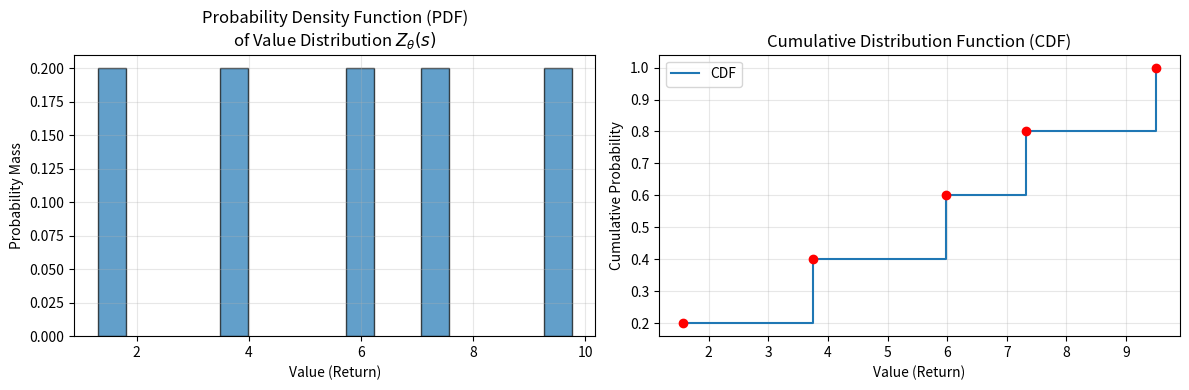

This figure's Python source:
import numpy as np
import matplotlib.pyplot as plt

# Set random seed for reproducibility
np.random.seed(42)

# Simulate Z_θ(s): 5 quantiles (τ = [0.2, 0.4, 0.6, 0.8, 1.0])
quantile_fractions = np.array([0.2, 0.4, 0.6, 0.8, 1.0])
quantile_values = np.sort(np.random.uniform(0, 10, 5))  # Predicted quantile values

# Each quantile has equal probability mass (1/N)
prob_mass = np.ones(5) / 5

# Plot PDF and CDF
fig, (ax1, ax2) = plt.subplots(1, 2, figsize=(12, 4))

# PDF: Discrete distribution over quantile values
ax1.bar(quantile_values, prob_mass, width=0.5, alpha=0.7, edgecolor='k')
ax1.set_title('Probability Density Function (PDF)\nof Value Distribution $Z_θ(s)$')
ax1.set_xlabel('Value (Return)')
ax1.set_ylabel('Probability Mass')
ax1.grid(alpha=0.3)

# CDF: Step function from quantiles
cdf_values = np.cumsum(prob_mass)
ax2.step(quantile_values, cdf_values, where='post', label='CDF')
ax2.scatter(quantile_values, cdf_values, color='red', zorder=5)
ax2.set_title('Cumulative Distribution Function (CDF)')
ax2.set_xlabel('Value (Return)')
ax2.set_ylabel('Cumulative Probability')
ax2.grid(alpha=0.3)
ax2.legend()

plt.tight_layout()
plt.show()